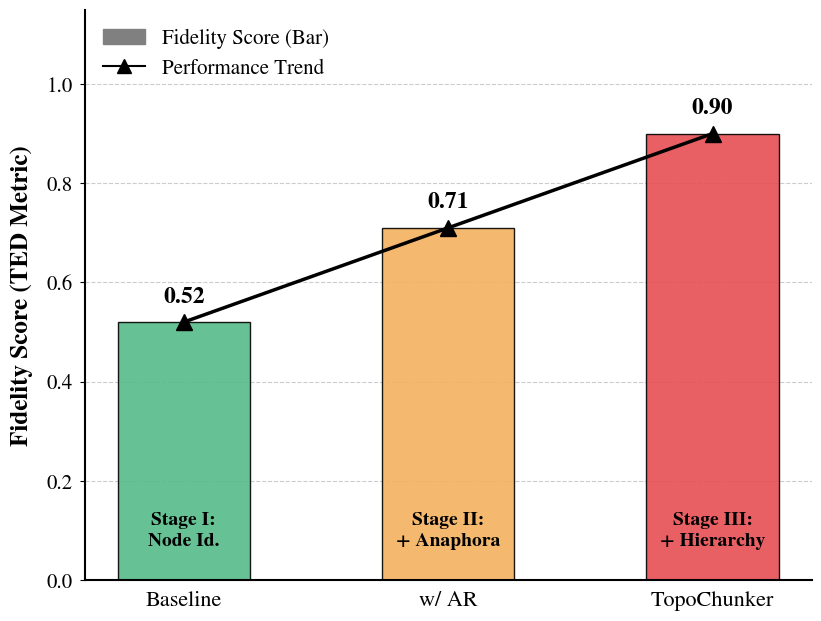

The script that saved this image:
import matplotlib.pyplot as plt
import numpy as np
import matplotlib.patches as mpatches
from matplotlib.lines import Line2D

# ==========================================
# 1. 全局设置：全面加大字号提升清晰度
# ==========================================
plt.rcParams['font.family'] = 'serif'
plt.rcParams['font.serif'] = ['Times New Roman', 'STIXGeneral']
# 将基础字号从 14 提升到 16
plt.rcParams['font.size'] = 16
plt.rcParams['axes.linewidth'] = 1.5 # 边框也稍微加粗一点匹配大字体

def draw_evolution_chart_large_font():
    # 数据
    labels = ['Baseline', 'w/ AR', 'TopoChunker']
    scores = [0.52, 0.71, 0.90]
    
    # 画布设置 (适当增加一点画布高度以容纳大字体)
    fig, ax = plt.subplots(figsize=(8.5, 6.5), dpi=300)

    # 配色
    color_stage1 = '#55BC89' 
    color_stage2 = '#F3B25F' 
    color_stage3 = '#E64E53'
    colors = [color_stage1, color_stage2, color_stage3]

    # 绘制柱状图
    width = 0.5
    ax.bar(labels, scores, width=width, color=colors, 
           edgecolor='black', linewidth=1.0, alpha=0.9, zorder=2)

    # 绘制折线趋势
    # 加大 markersize 让标记更清晰
    ax.plot(labels, scores, color='black', linewidth=2.5, linestyle='-', 
            marker='^', markersize=12, markerfacecolor='black', zorder=3)

    # ==========================================
    # 🏷️ 数值标注 (加大字号)
    # ==========================================
    for i, v in enumerate(scores):
        # fontsize 从 14 提升到 17
        ax.text(i, v + 0.03, f"{v:.2f}", ha='center', va='bottom', 
                fontsize=17, fontweight='bold', color='black')

    # ==========================================
    # 📐 坐标轴与排版 (加大字号)
    # ==========================================
    ax.set_ylim(0, 1.15) # 稍微增加顶部空间给大标签
    # Y轴标题加大到 18
    ax.set_ylabel('Fidelity Score (TED Metric)', fontsize=18, fontweight='bold', labelpad=10)
    
    ax.grid(axis='y', linestyle='--', color='gray', alpha=0.4, zorder=0)
    
    # 柱子内部的阶段说明文字
    stage_texts = ["Stage I:\nNode Id.", "Stage II:\n+ Anaphora", "Stage III:\n+ Hierarchy"]
    for i, (text, col) in enumerate(zip(stage_texts, colors)):
        # fontsize 从 11 提升到 14
        ax.text(i, 0.1, text, ha='center', va='center', color='black', 
                fontsize=14, fontweight='bold', zorder=4, linespacing=1.3)

    ax.spines['top'].set_visible(False)
    ax.spines['right'].set_visible(False)
    
    # 刻度标签字号加大
    ax.tick_params(axis='x', labelsize=16, length=0, pad=8) # X轴标签加大
    ax.tick_params(axis='y', labelsize=15, pad=5)           # Y轴刻度加大

    # ==========================================
    # 🧩 图例 (加大字号)
    # ==========================================
    legend_bar = mpatches.Patch(color='gray', label='Fidelity Score (Bar)')
    legend_line = Line2D([0], [0], color='black', marker='^', markersize=10, label='Performance Trend')

    # fontsize 从 12 提升到 15
    ax.legend(handles=[legend_bar, legend_line], 
              loc='upper left', frameon=False, fontsize=15)

    plt.tight_layout()
    plt.savefig('Chart_Evolution_LargeFont.png', dpi=300)
    plt.savefig('Chart_Evolution_LargeFont.pdf', format='pdf')
    print("图片已生成：Chart_Evolution_LargeFont.png (大字体版)")
    plt.show()

if __name__ == "__main__":
    draw_evolution_chart_large_font()
